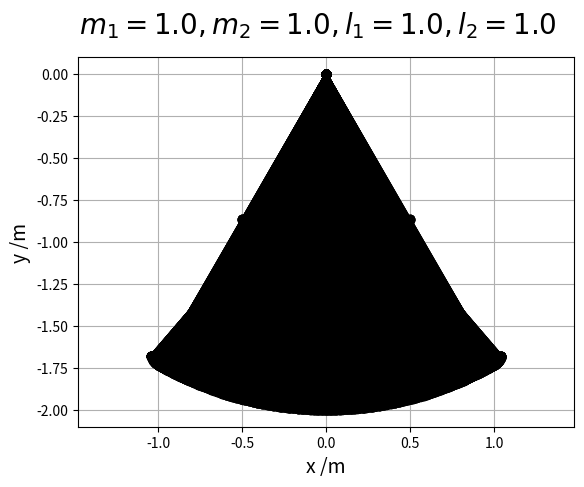

Reproduce this figure in Python. (Note: this script raises an exception after producing the figure.)
import numpy as np
import matplotlib.pyplot as plt
import matplotlib.animation as anim
from collections import deque
from datetime import datetime

# constants
g = 9.80665  # Standard gravity

# parameters
l1 = 1.0
l2 = 1.0
m1 = 1.0
m2 = 1.0
theta10 = np.pi/6
theta20 = np.pi/6
w10 = 0.0
w20 = 0.0
t_start = 0
t_end = 20
steps = 2000

# calculated
dt = (t_end - t_start)/steps

# lists
theta1_series = deque([theta10])
theta2_series = deque([theta20])
w1_series = deque([w10])
w2_series = deque([w20])
x1s = deque([l1*np.sin(theta10)])
y1s = deque([-l1*np.cos(theta10)])
x2s = deque([l1*np.sin(theta10)+l2*np.sin(theta20)])
y2s = deque([-l1*np.cos(theta10)-l2*np.cos(theta20)])
t_series = np.linspace(t_start, t_end, steps+1)
T1_series = deque([m1*(l1**2)*(w10**2)/2])
T2_series = deque([(m2*((l1**2)*(w10**2)+(l2**2)*(w20**2)
                  + 2*l1*l2*np.cos(theta10-theta20)*w10*w20))/2])
U1_series = deque([-m1*g*l1*np.cos(theta10)])
U2_series = deque([-m2*g*(l1*np.cos(theta10)+l2*np.cos(theta20))])
H_series = deque([T1_series[0]+T2_series[0]+U1_series[0]+U2_series[0]])

fig, ax = plt.subplots()
ax.set_xlabel('x /m', fontsize="14")
ax.set_ylabel('y /m', fontsize="14")
ax.grid()
fig.suptitle("$m_1={0}, m_2={1}, l_1={2}, l_2={3}$".format(m1, m2, l1, l2),
             fontsize="20")


def f(theta1, theta2, w1, w2):
    phi = theta1 - theta2
    numerator = (-m2*l2*(w2**2)*np.sin(phi)
                 - (m1+m2)*g*np.sin(theta1)
                 - m2*l1*(w1**2)*np.sin(phi)*np.cos(phi)
                 + m2*g*np.cos(phi)*np.sin(theta2))
    denominator = (m1+m2)*l1-m2*l1*((np.cos(phi))**2)
    value = numerator/denominator
    return value


def h(theta1, theta2, w1, w2):
    phi = theta1-theta2
    numerator = (m2*l2*(w2**2)*np.cos(phi)*np.sin(phi)
                 + (m1+m2)*g*np.sin(theta1)*np.cos(phi)
                 + (m1+m2)*l1*(w1**2)*np.sin(phi)
                 - (m1+m2)*g*np.sin(theta2))
    denominator = (m1+m2)*l2 - m2*l2*((np.cos(phi)**2))
    value = numerator/denominator
    return value


def RungeKutta42(theta1, theta2, w1, w2, dt):
    k11 = f(theta1, theta2, w1, w2)  # w1
    n11 = w1  # theta1
    k21 = h(theta1, theta2, w1, w2)  # w2
    n21 = w2  # theta2

    k12 = f(theta1+n11*dt/2, theta2+n21*dt/2, w1+k11*dt/2, w2+k21*dt/2)
    n12 = w1 + k11*dt/2
    k22 = h(theta1+n11*dt/2, theta2+n21*dt/2, w1+k11*dt/2, w2+k21*dt/2)
    n22 = w2 + k21*dt/2

    k13 = f(theta1+n12*dt/2, theta2+n22*dt/2, w1+k12*dt/2, w2+k22*dt/2)
    n13 = w1 + k12*dt/2
    k23 = h(theta1+n12*dt/2, theta2+n22*dt/2, w1+k12*dt/2, w2+k22*dt/2)
    n23 = w2 + k22*dt/2

    k14 = f(theta1+n13*dt, theta2+n23*dt, w1+k13*dt, w2+k23*dt)
    n14 = w1 + k13*dt
    k24 = h(theta1+n13*dt, theta2+n23*dt, w1+k13*dt, w2+k23*dt)
    n24 = w2 + k23*dt

    w1 = w1 + (k11/6 + k12/3 + k13/3 + k14/6)*dt
    theta1 = theta1 + (n11/6 + n12/3 + n13/3 + n14/6)*dt

    w2 = w2 + (k21/6 + k22/3 + k23/3 + k24/6)*dt
    theta2 = theta2 + (n21/6 + n22/3 + n23/3 + n24/6)*dt

    w1_series.append(w1)
    w2_series.append(w2)

    theta1_series.append(theta1)
    theta2_series.append(theta2)

    x1s.append(l1*np.sin(theta1))
    y1s.append(-l1*np.cos(theta1))

    x2s.append(l1*np.sin(theta1)+l2*np.sin(theta2))
    y2s.append(-l1*np.cos(theta1)-l2*np.cos(theta2))

    phi = theta1-theta2

    T1 = m1*(l1**2)*(w1**2)/2
    T2 = (m2*((l1**2)*(w1**2)+(l2**2)*(w2**2)
             + 2*l1*l2*np.cos(phi)*w1*w2))/2
    T1_series.append(T1)
    T2_series.append(T2)

    U1 = -m1*g*l1*np.cos(theta1)
    U2 = -m2*g*(l1*np.cos(theta1)+l2*np.cos(theta2))
    U1_series.append(U1)
    U2_series.append(U2)

    H = T1 + T2 + U1 + U2
    H_series.append(H)


for i in range(steps):
    theta1 = theta1_series[-1]
    theta2 = theta2_series[-1]
    w1 = w1_series[-1]
    w2 = w2_series[-1]
    RungeKutta42(theta1, theta2, w1, w2, dt)

images = []

for i in range(steps):
    x = [0, x1s[i], x2s[i]]
    y = [0, y1s[i], y2s[i]]

    image = ax.plot(x, y, 'o-', lw=2, c="black")
    ax.grid(True)
    ax.axis('equal')
    images.append(image)

ani = anim.ArtistAnimation(fig, images, interval=10)


dt_now = datetime.now()

ani.save('./figure/temp/animation_{0}-{1}-{2}-{3}{4}{5}.gif'.format(
    dt_now.year, dt_now.month, dt_now.day,
    dt_now.hour, dt_now.minute, dt_now.second), writer='pillow', fps=50)
# plt.show()
print(H_series)